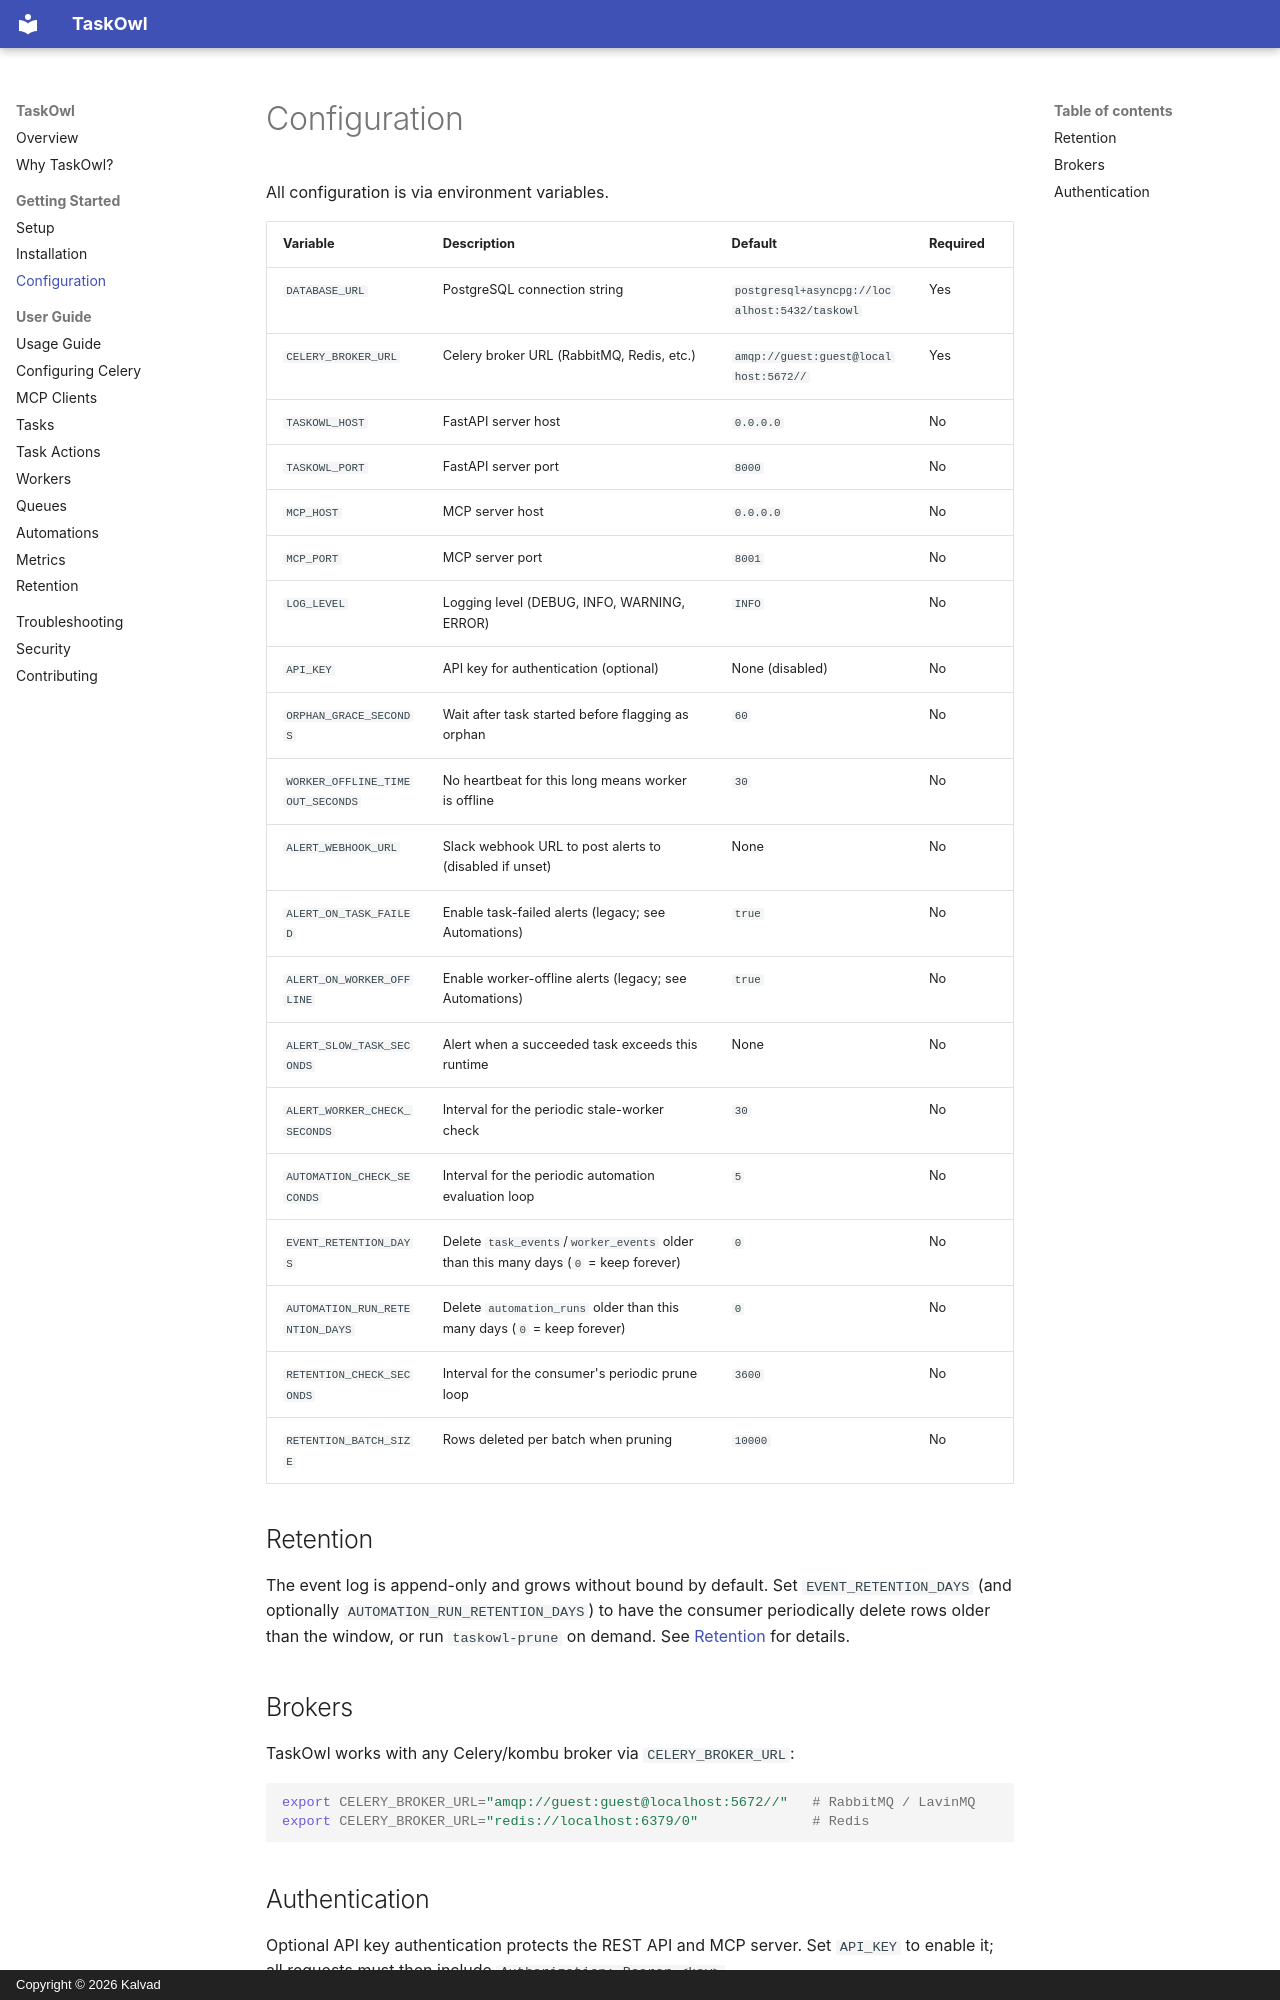

repository: KalvadTech/taskowl · page: setup/configuration/index.html · generator: mkdocs · copyright: Copyright © 2026 Kalvad

# Configuration

All configuration is via environment variables.

| Variable | Description | Default | Required |
|----------|-------------|---------|----------|
| `DATABASE_URL` | PostgreSQL connection string | `postgresql+asyncpg://localhost:5432/taskowl` | Yes |
| `CELERY_BROKER_URL` | Celery broker URL (RabbitMQ, Redis, etc.) | `amqp://guest:guest@localhost:5672//` | Yes |
| `TASKOWL_HOST` | FastAPI server host | `0.0.0.0` | No |
| `TASKOWL_PORT` | FastAPI server port | `8000` | No |
| `MCP_HOST` | MCP server host | `0.0.0.0` | No |
| `MCP_PORT` | MCP server port | `8001` | No |
| `LOG_LEVEL` | Logging level (DEBUG, INFO, WARNING, ERROR) | `INFO` | No |
| `API_KEY` | API key for authentication (optional) | None (disabled) | No |
| `ORPHAN_GRACE_SECONDS` | Wait after task started before flagging as orphan | `60` | No |
| `WORKER_OFFLINE_TIMEOUT_SECONDS` | No heartbeat for this long means worker is offline | `30` | No |
| `ALERT_WEBHOOK_URL` | Slack webhook URL to post alerts to (disabled if unset) | None | No |
| `ALERT_ON_TASK_FAILED` | Enable task-failed alerts (legacy; see Automations) | `true` | No |
| `ALERT_ON_WORKER_OFFLINE` | Enable worker-offline alerts (legacy; see Automations) | `true` | No |
| `ALERT_SLOW_TASK_SECONDS` | Alert when a succeeded task exceeds this runtime | None | No |
| `ALERT_WORKER_CHECK_SECONDS` | Interval for the periodic stale-worker check | `30` | No |
| `AUTOMATION_CHECK_SECONDS` | Interval for the periodic automation evaluation loop | `5` | No |
| `EVENT_RETENTION_DAYS` | Delete `task_events`/`worker_events` older than this many days (`0` = keep forever) | `0` | No |
| `AUTOMATION_RUN_RETENTION_DAYS` | Delete `automation_runs` older than this many days (`0` = keep forever) | `0` | No |
| `RETENTION_CHECK_SECONDS` | Interval for the consumer's periodic prune loop | `3600` | No |
| `RETENTION_BATCH_SIZE` | Rows deleted per batch when pruning | `10000` | No |

## Retention

The event log is append-only and grows without bound by default. Set
`EVENT_RETENTION_DAYS` (and optionally `AUTOMATION_RUN_RETENTION_DAYS`) to have
the consumer periodically delete rows older than the window, or run
`taskowl-prune` on demand. See [Retention](../usage/retention.md) for details.

## Brokers

TaskOwl works with any Celery/kombu broker via `CELERY_BROKER_URL`:

```bash
export CELERY_BROKER_URL="amqp://guest:guest@localhost:5672//"   # RabbitMQ / LavinMQ
export CELERY_BROKER_URL="redis://localhost:6379/0"              # Redis
```
